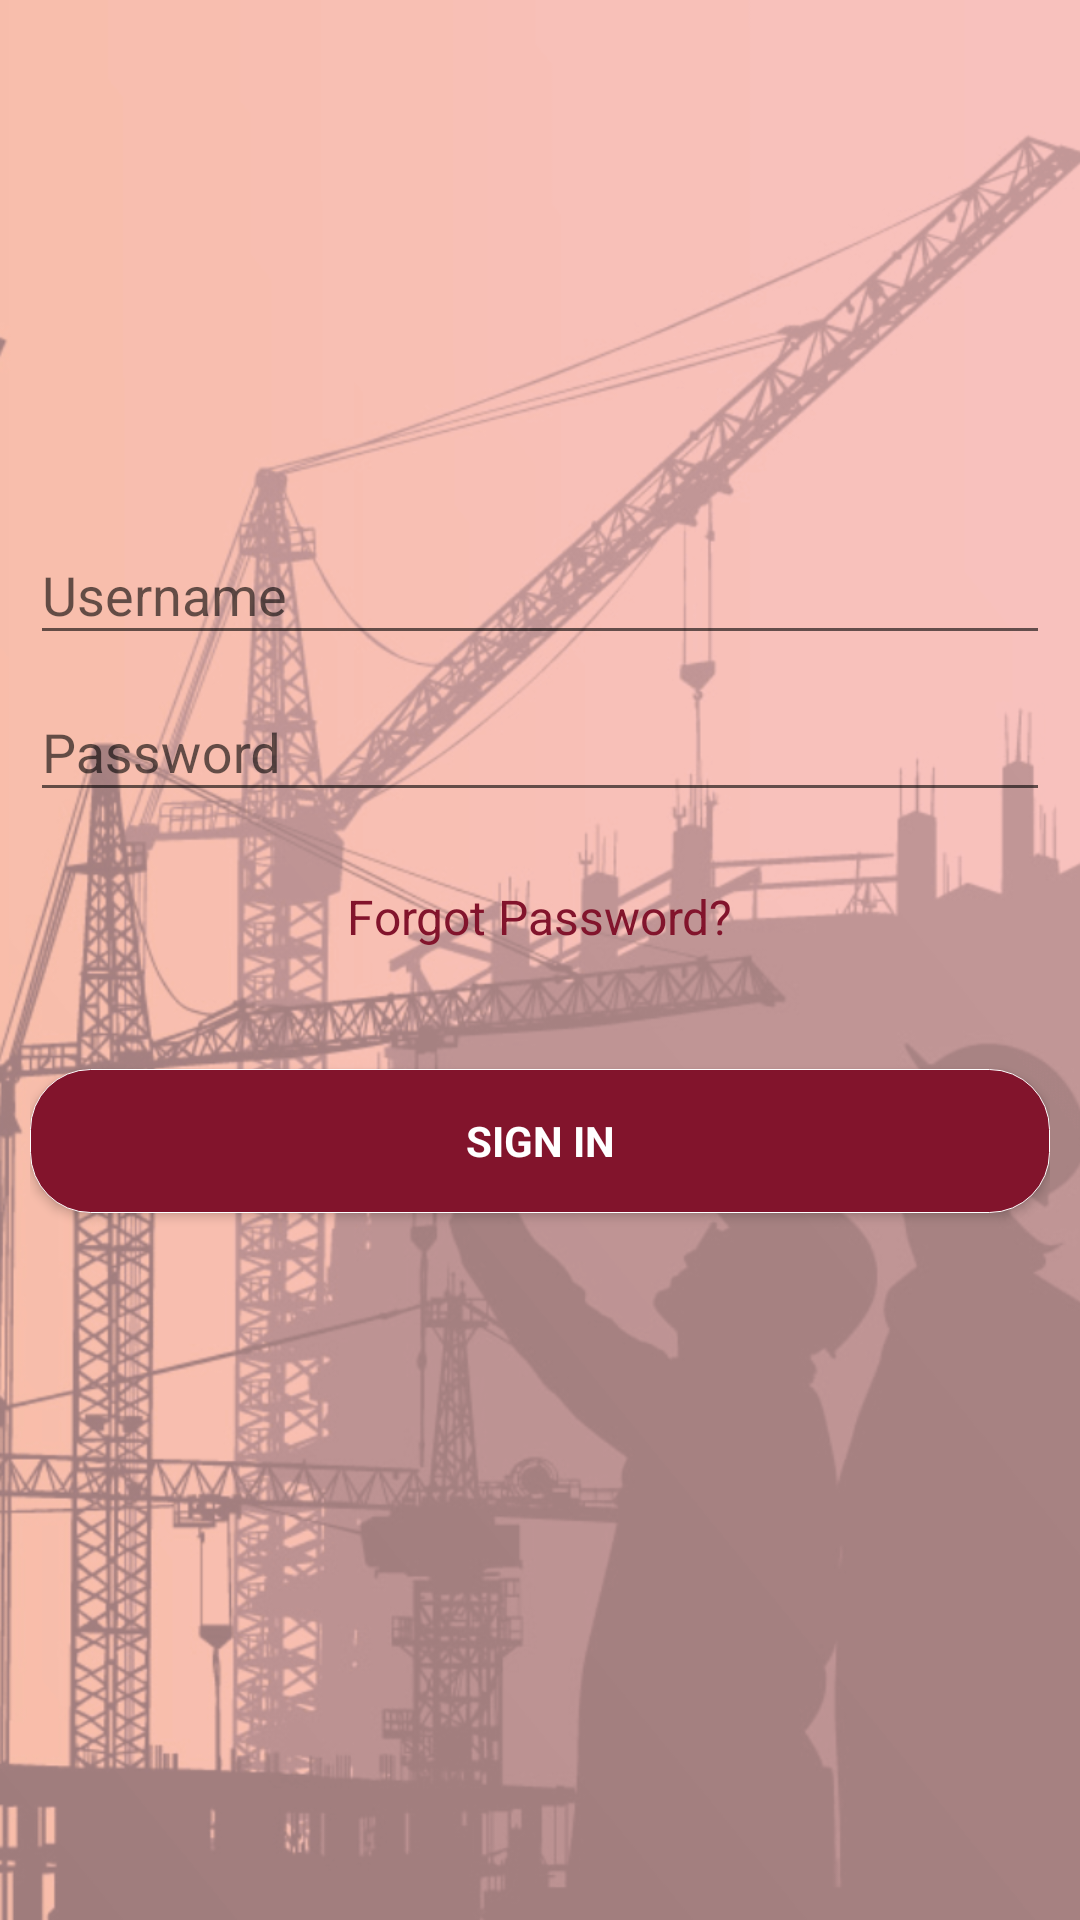

Produce the Android XML layout that renders to this screen, including the resource entries it uses.
<!-- AndroidManifest.xml: application theme AppTheme -->
<!-- res/layout/activity_login_activity.xml -->
<?xml version="1.0" encoding="utf-8"?>
<RelativeLayout xmlns:android="http://schemas.android.com/apk/res/android"
    xmlns:tools="http://schemas.android.com/tools"
    android:layout_width="match_parent"
    android:layout_height="match_parent"
  android:background="@drawable/backloginscreen"
   >
    
    <ProgressBar
        android:id="@+id/login_progress"
        style="?android:attr/progressBarStyleLarge"
        android:layout_width="wrap_content"
        android:layout_height="wrap_content"
        android:layout_marginBottom="8dp"
        android:visibility="gone" />
    <ScrollView
        android:id="@+id/login_form"
        android:layout_width="match_parent"
        android:layout_height="match_parent"
        android:scrollbars="none">
        <LinearLayout
            android:id="@+id/email_login_form"
            android:layout_width="match_parent"
            android:layout_height="wrap_content"
            android:layout_marginLeft="10dp"
            android:layout_marginRight="10dp"
            android:layout_gravity="center"
            android:orientation="vertical">
            <android.support.design.widget.TextInputLayout
                android:layout_width="match_parent"
                android:layout_height="wrap_content">
                <EditText
                    android:id="@+id/edtemail"
                    android:layout_width="match_parent"
                    android:layout_height="wrap_content"
                    android:hint="@string/prompt_email"
                    android:inputType="text"
                    android:maxLines="1"
                    android:textColorHint="@color/colorPrimary"
                    android:textColor="@color/colorBlack"
                    android:singleLine="true" />
            </android.support.design.widget.TextInputLayout>
            <android.support.design.widget.TextInputLayout
                android:layout_width="match_parent"
                android:layout_height="wrap_content">
                <EditText
                    android:id="@+id/edtpassword"
                    android:layout_width="match_parent"
                    android:layout_height="wrap_content"
                    android:hint="@string/prompt_password"
                    android:textColorHint="@color/colorPrimary"
                    android:imeActionId="@+id/login"
                    android:imeActionLabel="@string/action_sign_in_short"
                    android:imeOptions="actionUnspecified"
                    android:inputType="textPassword"
                    android:maxLines="1"
                    android:textColor="@color/colorBlack"
                    android:singleLine="true" />
            </android.support.design.widget.TextInputLayout>
            <TextView
                android:id="@+id/txtforgetpassword"
                android:layout_width="wrap_content"
                android:layout_height="wrap_content"
                android:textColor="@color/colorPrimary"
                android:layout_margin="24dp"
                android:textSize="16sp"
                android:layout_gravity="center"
                android:text="@string/forgotpassword"/>

            <Button
                android:id="@+id/sign_in_button"
                style="?android:textAppearanceSmall"
                android:layout_width="match_parent"
                android:layout_height="wrap_content"
                android:layout_marginTop="16dp"
                android:background="@drawable/button_custom"
                android:text="@string/action_sign_in"
                android:textColor="@color/white"
                android:textStyle="bold" />

            <TextView
                android:id="@+id/failed_login"
                android:layout_width="wrap_content"
                android:layout_height="wrap_content"
                android:textColor="@color/colorPrimaryDark"
                android:layout_margin="24dp"
                android:textSize="16sp"
                android:text="@string/no_text"/>
        </LinearLayout>
    </ScrollView>
</RelativeLayout>
<!-- resources referenced by this layout -->
<resources>
  <color name="colorBlack">#000000</color>
  <color name="colorPrimary">#82142C</color>
  <color name="colorPrimaryDark">#303F9F</color>
  <color name="white">#FFFF</color>
  <!-- drawable backloginscreen: png bitmap (drawable, 196266 bytes) -->
  <!-- drawable button_custom (drawable) -->
  <?xml version="1.0" encoding="utf-8"?>
  <shape android:shape="rectangle"
      xmlns:android="http://schemas.android.com/apk/res/android">
      <gradient
          android:startColor="@color/colorPrimary"
          android:endColor="@color/colorPrimary"
          android:angle="90">
      </gradient>
  
      <corners android:radius="20dip" />
  
      <stroke
          android:width="1px"
          android:color="@color/white" />
  </shape>
  <string name="action_sign_in">Sign in</string>
  <string name="action_sign_in_short">Sign in</string>
  <string name="forgotpassword">Forgot Password? </string>
  <string name="no_text"> </string>
  <string name="prompt_email">Username</string>
  <string name="prompt_password">Password </string>
  <style name="AppTheme" parent="Theme.AppCompat.Light.DarkActionBar">
          
          <item name="colorPrimary">@color/colorPrimary</item>
          <item name="colorPrimaryDark">@color/colorPrimaryDark</item>
          <item name="colorAccent">@color/colorAccent</item>
         
      </style>
  <color name="colorAccent">#FF4081</color>
</resources>
